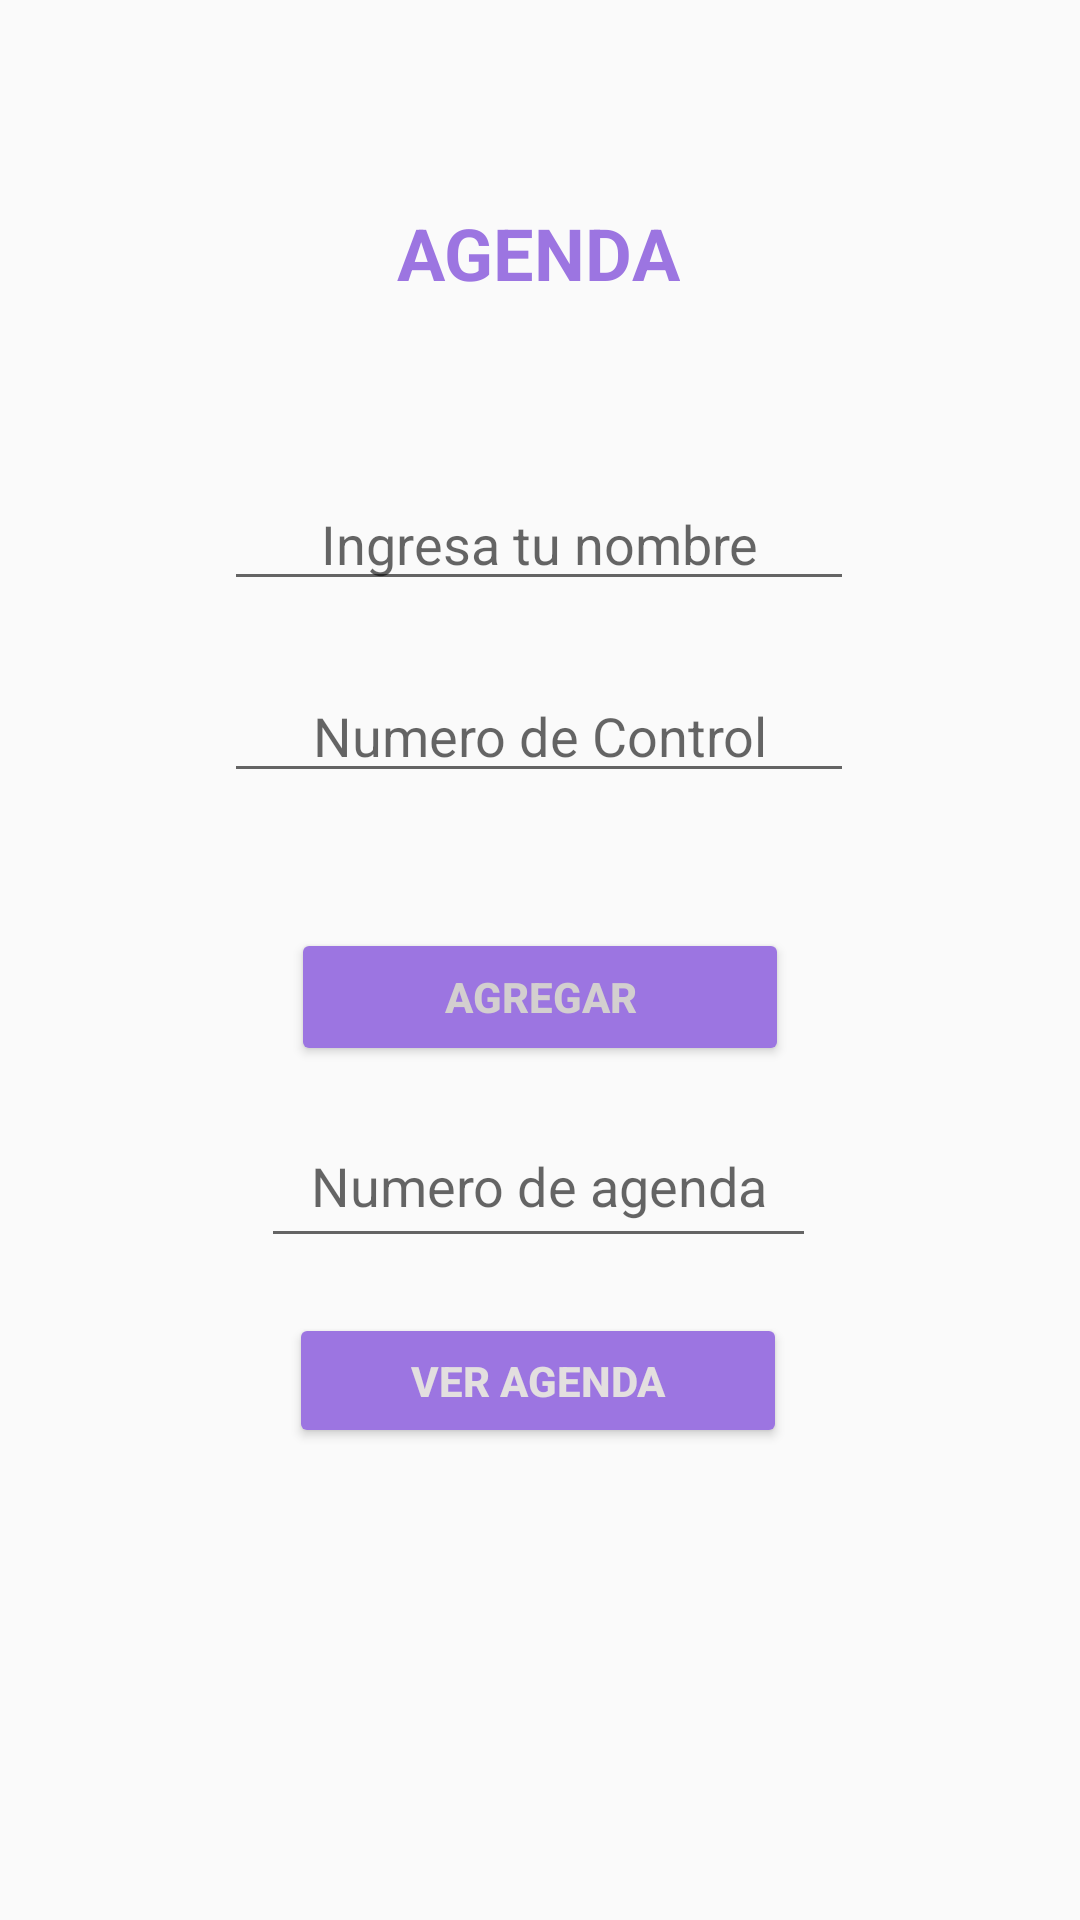

This screen was rendered from an Android layout file. Write that file and the resources it references.
<!-- AndroidManifest.xml: application theme Theme.MyExamen -->
<!-- res/layout/activity_main.xml -->
<?xml version="1.0" encoding="utf-8"?>
<androidx.constraintlayout.widget.ConstraintLayout xmlns:android="http://schemas.android.com/apk/res/android"
    xmlns:app="http://schemas.android.com/apk/res-auto"
    xmlns:tools="http://schemas.android.com/tools"
    android:layout_width="match_parent"
    android:layout_height="match_parent"
    android:textAlignment="center"
    tools:context=".MainActivity">



    <TextView
        android:id="@+id/Agenda"
        android:layout_width="wrap_content"
        android:layout_height="wrap_content"
        android:text="AGENDA"
        android:textColor="#9C75E1"
        android:textSize="24sp"
        android:textStyle="bold"
        app:layout_constraintBottom_toBottomOf="parent"
        app:layout_constraintEnd_toEndOf="parent"
        app:layout_constraintHorizontal_bias="0.498"
        app:layout_constraintStart_toStartOf="parent"
        app:layout_constraintTop_toTopOf="parent"
        app:layout_constraintVertical_bias="0.112" />

    <EditText
        android:id="@+id/ENombre"
        android:layout_width="wrap_content"
        android:layout_height="wrap_content"
        android:ems="10"
        android:hint="Ingresa tu nombre"
        android:inputType="text"
        android:textAlignment="center"
        app:layout_constraintBottom_toBottomOf="parent"
        app:layout_constraintEnd_toEndOf="parent"
        app:layout_constraintHorizontal_bias="0.497"
        app:layout_constraintStart_toStartOf="parent"
        app:layout_constraintTop_toBottomOf="@+id/Agenda"
        app:layout_constraintVertical_bias="0.118" />

    <EditText
        android:id="@+id/EControl"
        android:layout_width="wrap_content"
        android:layout_height="wrap_content"
        android:ems="10"
        android:hint="Numero de Control"
        android:inputType="text"
        android:textAlignment="center"
        app:layout_constraintBottom_toBottomOf="parent"
        app:layout_constraintEnd_toEndOf="parent"
        app:layout_constraintHorizontal_bias="0.497"
        app:layout_constraintStart_toStartOf="parent"
        app:layout_constraintTop_toBottomOf="@+id/ENombre"
        app:layout_constraintVertical_bias="0.057" />

    <Button
        android:id="@+id/BAgregar"
        android:layout_width="166dp"
        android:layout_height="46dp"
        android:backgroundTint="#9C75E1"
        android:text="Agregar"
        android:textColor="#D3CFCF"
        android:textStyle="bold"
        app:layout_constraintBottom_toBottomOf="parent"
        app:layout_constraintEnd_toEndOf="parent"
        app:layout_constraintStart_toStartOf="parent"
        app:layout_constraintTop_toBottomOf="@+id/EControl"
        app:layout_constraintVertical_bias="0.136" />

    <EditText
        android:id="@+id/ENumero"
        android:layout_width="185dp"
        android:layout_height="51dp"
        android:ems="10"
        android:hint="Numero de agenda"
        android:inputType="text"
        android:text=""
        android:textAlignment="center"
        app:layout_constraintBottom_toBottomOf="parent"
        app:layout_constraintEnd_toEndOf="parent"
        app:layout_constraintHorizontal_bias="0.498"
        app:layout_constraintStart_toStartOf="parent"
        app:layout_constraintTop_toBottomOf="@+id/BAgregar"
        app:layout_constraintVertical_bias="0.056" />

    <Button
        android:id="@+id/BVAgenda"
        android:layout_width="166dp"
        android:layout_height="45dp"
        android:backgroundTint="#9C75E1"
        android:text="Ver Agenda"
        android:textColor="#E3DFDF"
        android:textStyle="bold"
        app:layout_constraintBottom_toBottomOf="parent"
        app:layout_constraintEnd_toEndOf="parent"
        app:layout_constraintHorizontal_bias="0.497"
        app:layout_constraintStart_toStartOf="parent"
        app:layout_constraintTop_toBottomOf="@+id/ENumero"
        app:layout_constraintVertical_bias="0.104" />

    <TextView
        android:id="@+id/VerContactos"
        android:layout_width="150dp"
        android:layout_height="27dp"
        android:textAlignment="center"
        android:textColor="#009688"
        app:layout_constraintBottom_toBottomOf="parent"
        app:layout_constraintEnd_toEndOf="parent"
        app:layout_constraintStart_toStartOf="parent"
        app:layout_constraintTop_toBottomOf="@+id/BVAgenda" />

</androidx.constraintlayout.widget.ConstraintLayout>
<!-- resources referenced by this layout -->
<resources>
  <style name="Theme.MyExamen" parent="Base.Theme.MyExamen" />
  <style name="Base.Theme.MyExamen" parent="Theme.AppCompat.Light.DarkActionBar">
              <item name="colorPrimary">#9C75E1</item>
              <item name="colorPrimaryDark">#8B6ED5</item>
          </style>
</resources>
